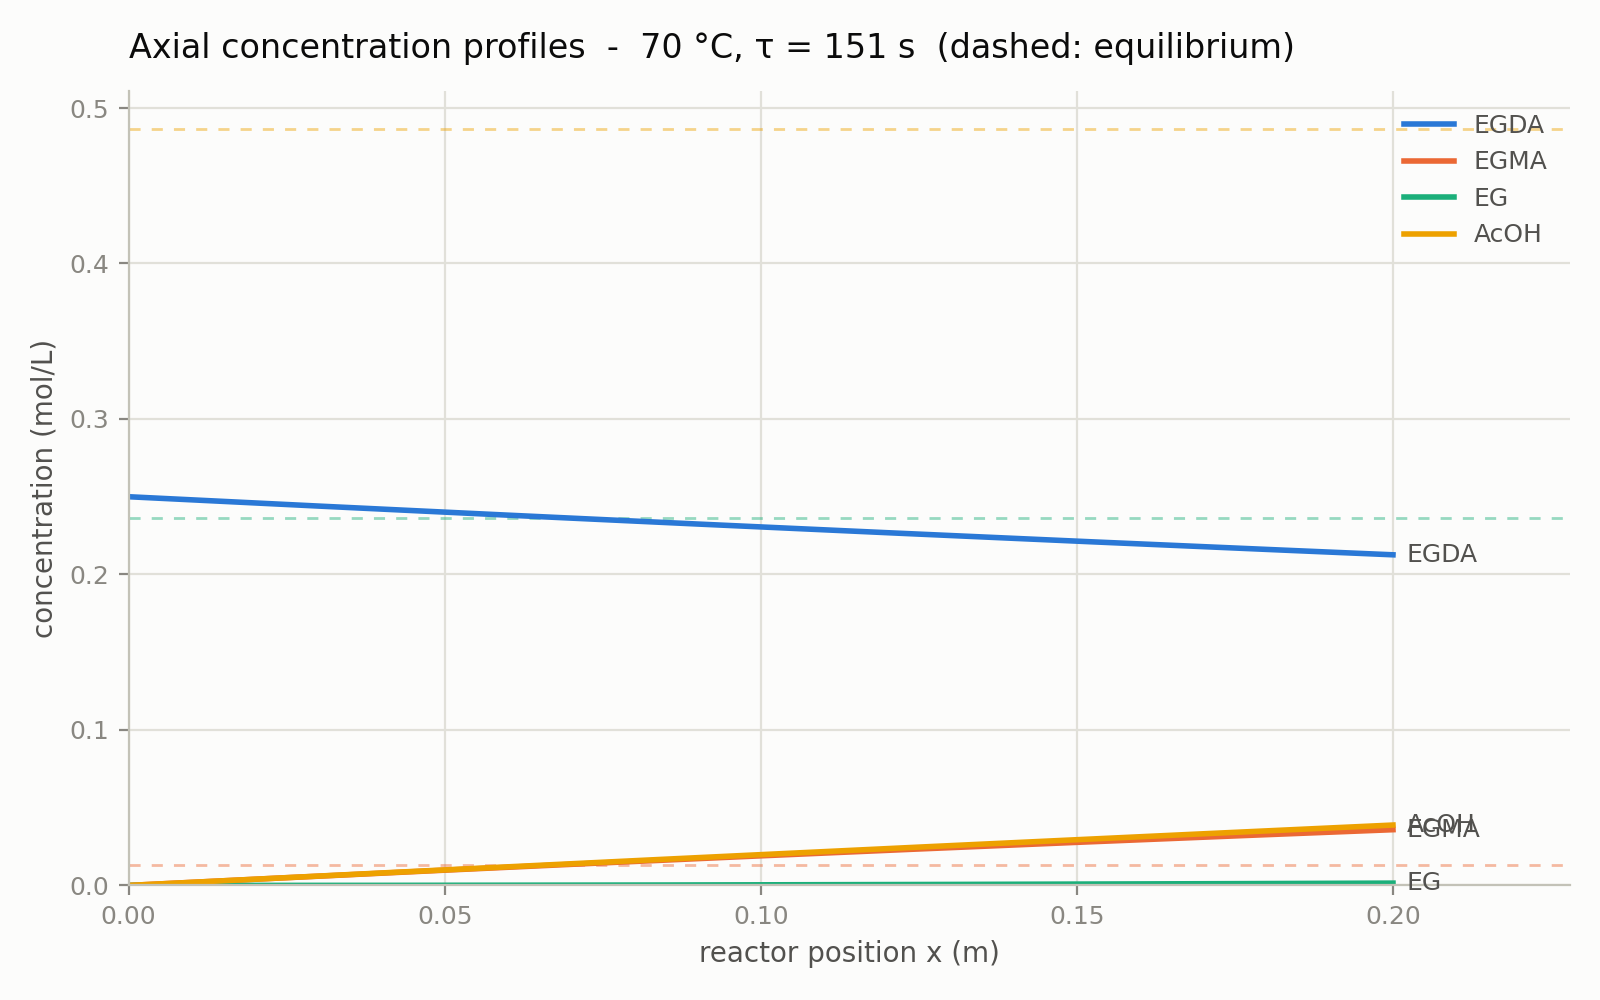

Values plotted in this chart, from the file beside it:
x_m, tau_s, C_EGDA_mol_L, C_EGDA_eq_mol_L, C_EGMA_mol_L, C_EGMA_eq_mol_L, C_EG_mol_L, C_EG_eq_mol_L, C_AcOH_mol_L, C_AcOH_eq_mol_L
0.00000000e+00, 0.00000000e+00, 2.50000000e-01, 1.84788700e-04, 0.00000000e+00, 1.32241234e-02, 0.00000000e+00, 2.36591088e-01, 0.00000000e+00, 4.86406299e-01
1.00000000e-03, 7.53982237e-01, 2.49797725e-01, 1.84788700e-04, 2.02234158e-04, 1.32241234e-02, 4.06115290e-08, 2.36591088e-01, 2.02315381e-04, 4.86406299e-01
2.00000000e-03, 1.50796447e+00, 2.49595615e-01, 1.84788700e-04, 4.04222738e-04, 1.32241234e-02, 1.62381140e-07, 2.36591088e-01, 4.04547500e-04, 4.86406299e-01
3.00000000e-03, 2.26194671e+00, 2.49393669e-01, 1.84788700e-04, 6.05965972e-04, 1.32241234e-02, 3.65209250e-07, 2.36591088e-01, 6.06696391e-04, 4.86406299e-01
4.00000000e-03, 3.01592895e+00, 2.49191887e-01, 1.84788700e-04, 8.07464092e-04, 1.32241234e-02, 6.48996780e-07, 2.36591088e-01, 8.08762085e-04, 4.86406299e-01
5.00000000e-03, 3.76991118e+00, 2.48990269e-01, 1.84788700e-04, 1.00871733e-03, 1.32241234e-02, 1.01364474e-06, 2.36591088e-01, 1.01074462e-03, 4.86406299e-01
6.00000000e-03, 4.52389342e+00, 2.48788815e-01, 1.84788700e-04, 1.20972591e-03, 1.32241234e-02, 1.45905422e-06, 2.36591088e-01, 1.21264402e-03, 4.86406299e-01
7.00000000e-03, 5.27787566e+00, 2.48587525e-01, 1.84788700e-04, 1.41049008e-03, 1.32241234e-02, 1.98512643e-06, 2.36591088e-01, 1.41446033e-03, 4.86406299e-01
8.00000000e-03, 6.03185789e+00, 2.48386398e-01, 1.84788700e-04, 1.61101006e-03, 1.32241234e-02, 2.59176264e-06, 2.36591088e-01, 1.61619358e-03, 4.86406299e-01
9.00000000e-03, 6.78584013e+00, 2.48185435e-01, 1.84788700e-04, 1.81128607e-03, 1.32241234e-02, 3.27886423e-06, 2.36591088e-01, 1.81784380e-03, 4.86406299e-01
1.00000000e-02, 7.53982237e+00, 2.47984635e-01, 1.84788700e-04, 2.01131836e-03, 1.32241234e-02, 4.04633266e-06, 2.36591088e-01, 2.01941103e-03, 4.86406299e-01
1.10000000e-02, 8.29380461e+00, 2.47783999e-01, 1.84788700e-04, 2.21110715e-03, 1.32241234e-02, 4.89406951e-06, 2.36591088e-01, 2.22089529e-03, 4.86406299e-01
1.20000000e-02, 9.04778684e+00, 2.47583525e-01, 1.84788700e-04, 2.41065267e-03, 1.32241234e-02, 5.82197641e-06, 2.36591088e-01, 2.42229663e-03, 4.86406299e-01
1.30000000e-02, 9.80176908e+00, 2.47383215e-01, 1.84788700e-04, 2.60995516e-03, 1.32241234e-02, 6.82995511e-06, 2.36591088e-01, 2.62361507e-03, 4.86406299e-01
1.40000000e-02, 1.05557513e+01, 2.47183067e-01, 1.84788700e-04, 2.80901484e-03, 1.32241234e-02, 7.91790745e-06, 2.36591088e-01, 2.82485065e-03, 4.86406299e-01
1.50000000e-02, 1.13097336e+01, 2.46983082e-01, 1.84788700e-04, 3.00783193e-03, 1.32241234e-02, 9.08573535e-06, 2.36591088e-01, 3.02600340e-03, 4.86406299e-01
1.60000000e-02, 1.20637158e+01, 2.46783260e-01, 1.84788700e-04, 3.20640668e-03, 1.32241234e-02, 1.03333408e-05, 2.36591088e-01, 3.22707336e-03, 4.86406299e-01
1.70000000e-02, 1.28176980e+01, 2.46583600e-01, 1.84788700e-04, 3.40473931e-03, 1.32241234e-02, 1.16606260e-05, 2.36591088e-01, 3.42806056e-03, 4.86406299e-01
1.80000000e-02, 1.35716803e+01, 2.46384102e-01, 1.84788700e-04, 3.60283004e-03, 1.32241234e-02, 1.30674931e-05, 2.36591088e-01, 3.62896503e-03, 4.86406299e-01
1.90000000e-02, 1.43256625e+01, 2.46184767e-01, 1.84788700e-04, 3.80067912e-03, 1.32241234e-02, 1.45538443e-05, 2.36591088e-01, 3.82978681e-03, 4.86406299e-01
2.00000000e-02, 1.50796447e+01, 2.45985594e-01, 1.84788700e-04, 3.99828676e-03, 1.32241234e-02, 1.61195821e-05, 2.36591088e-01, 4.03052592e-03, 4.86406299e-01
2.10000000e-02, 1.58336270e+01, 2.45786582e-01, 1.84788700e-04, 4.19565319e-03, 1.32241234e-02, 1.77646089e-05, 2.36591088e-01, 4.23118241e-03, 4.86406299e-01
2.20000000e-02, 1.65876092e+01, 2.45587733e-01, 1.84788700e-04, 4.39277865e-03, 1.32241234e-02, 1.94888273e-05, 2.36591088e-01, 4.43175630e-03, 4.86406299e-01
2.30000000e-02, 1.73415914e+01, 2.45389045e-01, 1.84788700e-04, 4.58966335e-03, 1.32241234e-02, 2.12921400e-05, 2.36591088e-01, 4.63224763e-03, 4.86406299e-01
2.40000000e-02, 1.80955737e+01, 2.45190518e-01, 1.84788700e-04, 4.78630754e-03, 1.32241234e-02, 2.31744497e-05, 2.36591088e-01, 4.83265644e-03, 4.86406299e-01
2.50000000e-02, 1.88495559e+01, 2.44992153e-01, 1.84788700e-04, 4.98271143e-03, 1.32241234e-02, 2.51356592e-05, 2.36591088e-01, 5.03298274e-03, 4.86406299e-01
2.60000000e-02, 1.96035382e+01, 2.44793949e-01, 1.84788700e-04, 5.17887525e-03, 1.32241234e-02, 2.71756715e-05, 2.36591088e-01, 5.23322659e-03, 4.86406299e-01
2.70000000e-02, 2.03575204e+01, 2.44595906e-01, 1.84788700e-04, 5.37479923e-03, 1.32241234e-02, 2.92943895e-05, 2.36591088e-01, 5.43338801e-03, 4.86406299e-01
2.80000000e-02, 2.11115026e+01, 2.44398025e-01, 1.84788700e-04, 5.57048360e-03, 1.32241234e-02, 3.14917165e-05, 2.36591088e-01, 5.63346703e-03, 4.86406299e-01
2.90000000e-02, 2.18654849e+01, 2.44200304e-01, 1.84788700e-04, 5.76592858e-03, 1.32241234e-02, 3.37675555e-05, 2.36591088e-01, 5.83346369e-03, 4.86406299e-01
3.00000000e-02, 2.26194671e+01, 2.44002744e-01, 1.84788700e-04, 5.96113441e-03, 1.32241234e-02, 3.61218099e-05, 2.36591088e-01, 6.03337803e-03, 4.86406299e-01
3.10000000e-02, 2.33734493e+01, 2.43805344e-01, 1.84788700e-04, 6.15610130e-03, 1.32241234e-02, 3.85543830e-05, 2.36591088e-01, 6.23321006e-03, 4.86406299e-01
3.20000000e-02, 2.41274316e+01, 2.43608105e-01, 1.84788700e-04, 6.35082948e-03, 1.32241234e-02, 4.10651784e-05, 2.36591088e-01, 6.43295984e-03, 4.86406299e-01
3.30000000e-02, 2.48814138e+01, 2.43411027e-01, 1.84788700e-04, 6.54531919e-03, 1.32241234e-02, 4.36540995e-05, 2.36591088e-01, 6.63262738e-03, 4.86406299e-01
3.40000000e-02, 2.56353961e+01, 2.43214108e-01, 1.84788700e-04, 6.73957063e-03, 1.32241234e-02, 4.63210500e-05, 2.36591088e-01, 6.83221273e-03, 4.86406299e-01
3.50000000e-02, 2.63893783e+01, 2.43017350e-01, 1.84788700e-04, 6.93358405e-03, 1.32241234e-02, 4.90659337e-05, 2.36591088e-01, 7.03171592e-03, 4.86406299e-01
3.60000000e-02, 2.71433605e+01, 2.42820752e-01, 1.84788700e-04, 7.12735967e-03, 1.32241234e-02, 5.18886544e-05, 2.36591088e-01, 7.23113697e-03, 4.86406299e-01
3.70000000e-02, 2.78973428e+01, 2.42624313e-01, 1.84788700e-04, 7.32089770e-03, 1.32241234e-02, 5.47891160e-05, 2.36591088e-01, 7.43047593e-03, 4.86406299e-01
3.80000000e-02, 2.86513250e+01, 2.42428034e-01, 1.84788700e-04, 7.51419838e-03, 1.32241234e-02, 5.77672225e-05, 2.36591088e-01, 7.62973283e-03, 4.86406299e-01
3.90000000e-02, 2.94053072e+01, 2.42231915e-01, 1.84788700e-04, 7.70726194e-03, 1.32241234e-02, 6.08228780e-05, 2.36591088e-01, 7.82890769e-03, 4.86406299e-01
4.00000000e-02, 3.01592895e+01, 2.42035955e-01, 1.84788700e-04, 7.90008858e-03, 1.32241234e-02, 6.39559867e-05, 2.36591088e-01, 8.02800056e-03, 4.86406299e-01
4.10000000e-02, 3.09132717e+01, 2.41840155e-01, 1.84788700e-04, 8.09267855e-03, 1.32241234e-02, 6.71664529e-05, 2.36591088e-01, 8.22701146e-03, 4.86406299e-01
4.20000000e-02, 3.16672539e+01, 2.41644514e-01, 1.84788700e-04, 8.28503207e-03, 1.32241234e-02, 7.04541810e-05, 2.36591088e-01, 8.42594043e-03, 4.86406299e-01
4.30000000e-02, 3.24212362e+01, 2.41449032e-01, 1.84788700e-04, 8.47714935e-03, 1.32241234e-02, 7.38190754e-05, 2.36591088e-01, 8.62478750e-03, 4.86406299e-01
4.40000000e-02, 3.31752184e+01, 2.41253708e-01, 1.84788700e-04, 8.66903062e-03, 1.32241234e-02, 7.72610406e-05, 2.36591088e-01, 8.82355270e-03, 4.86406299e-01
4.50000000e-02, 3.39292007e+01, 2.41058544e-01, 1.84788700e-04, 8.86067611e-03, 1.32241234e-02, 8.07799813e-05, 2.36591088e-01, 9.02223607e-03, 4.86406299e-01
4.60000000e-02, 3.46831829e+01, 2.40863538e-01, 1.84788700e-04, 9.05208604e-03, 1.32241234e-02, 8.43758023e-05, 2.36591088e-01, 9.22083765e-03, 4.86406299e-01
4.70000000e-02, 3.54371651e+01, 2.40668691e-01, 1.84788700e-04, 9.24326064e-03, 1.32241234e-02, 8.80484083e-05, 2.36591088e-01, 9.41935745e-03, 4.86406299e-01
4.80000000e-02, 3.61911474e+01, 2.40474002e-01, 1.84788700e-04, 9.43420011e-03, 1.32241234e-02, 9.17977043e-05, 2.36591088e-01, 9.61779552e-03, 4.86406299e-01
4.90000000e-02, 3.69451296e+01, 2.40279472e-01, 1.84788700e-04, 9.62490470e-03, 1.32241234e-02, 9.56235952e-05, 2.36591088e-01, 9.81615189e-03, 4.86406299e-01
5.00000000e-02, 3.76991118e+01, 2.40085099e-01, 1.84788700e-04, 9.81537462e-03, 1.32241234e-02, 9.95259862e-05, 2.36591088e-01, 1.00144266e-02, 4.86406299e-01
5.10000000e-02, 3.84530941e+01, 2.39890885e-01, 1.84788700e-04, 1.00056101e-02, 1.32241234e-02, 1.03504782e-04, 2.36591088e-01, 1.02126197e-02, 4.86406299e-01
5.20000000e-02, 3.92070763e+01, 2.39696829e-01, 1.84788700e-04, 1.01956113e-02, 1.32241234e-02, 1.07559889e-04, 2.36591088e-01, 1.04107311e-02, 4.86406299e-01
5.30000000e-02, 3.99610586e+01, 2.39502930e-01, 1.84788700e-04, 1.03853786e-02, 1.32241234e-02, 1.11691211e-04, 2.36591088e-01, 1.06087610e-02, 4.86406299e-01
5.40000000e-02, 4.07150408e+01, 2.39309189e-01, 1.84788700e-04, 1.05749121e-02, 1.32241234e-02, 1.15898655e-04, 2.36591088e-01, 1.08067094e-02, 4.86406299e-01
5.50000000e-02, 4.14690230e+01, 2.39115606e-01, 1.84788700e-04, 1.07642120e-02, 1.32241234e-02, 1.20182125e-04, 2.36591088e-01, 1.10045762e-02, 4.86406299e-01
5.60000000e-02, 4.22230053e+01, 2.38922180e-01, 1.84788700e-04, 1.09532786e-02, 1.32241234e-02, 1.24541528e-04, 2.36591088e-01, 1.12023616e-02, 4.86406299e-01
5.70000000e-02, 4.29769875e+01, 2.38728911e-01, 1.84788700e-04, 1.11421120e-02, 1.32241234e-02, 1.28976769e-04, 2.36591088e-01, 1.14000656e-02, 4.86406299e-01
5.80000000e-02, 4.37309697e+01, 2.38535800e-01, 1.84788700e-04, 1.13307126e-02, 1.32241234e-02, 1.33487754e-04, 2.36591088e-01, 1.15976881e-02, 4.86406299e-01
5.90000000e-02, 4.44849520e+01, 2.38342845e-01, 1.84788700e-04, 1.15190805e-02, 1.32241234e-02, 1.38074388e-04, 2.36591088e-01, 1.17952293e-02, 4.86406299e-01
... 141 more rows
